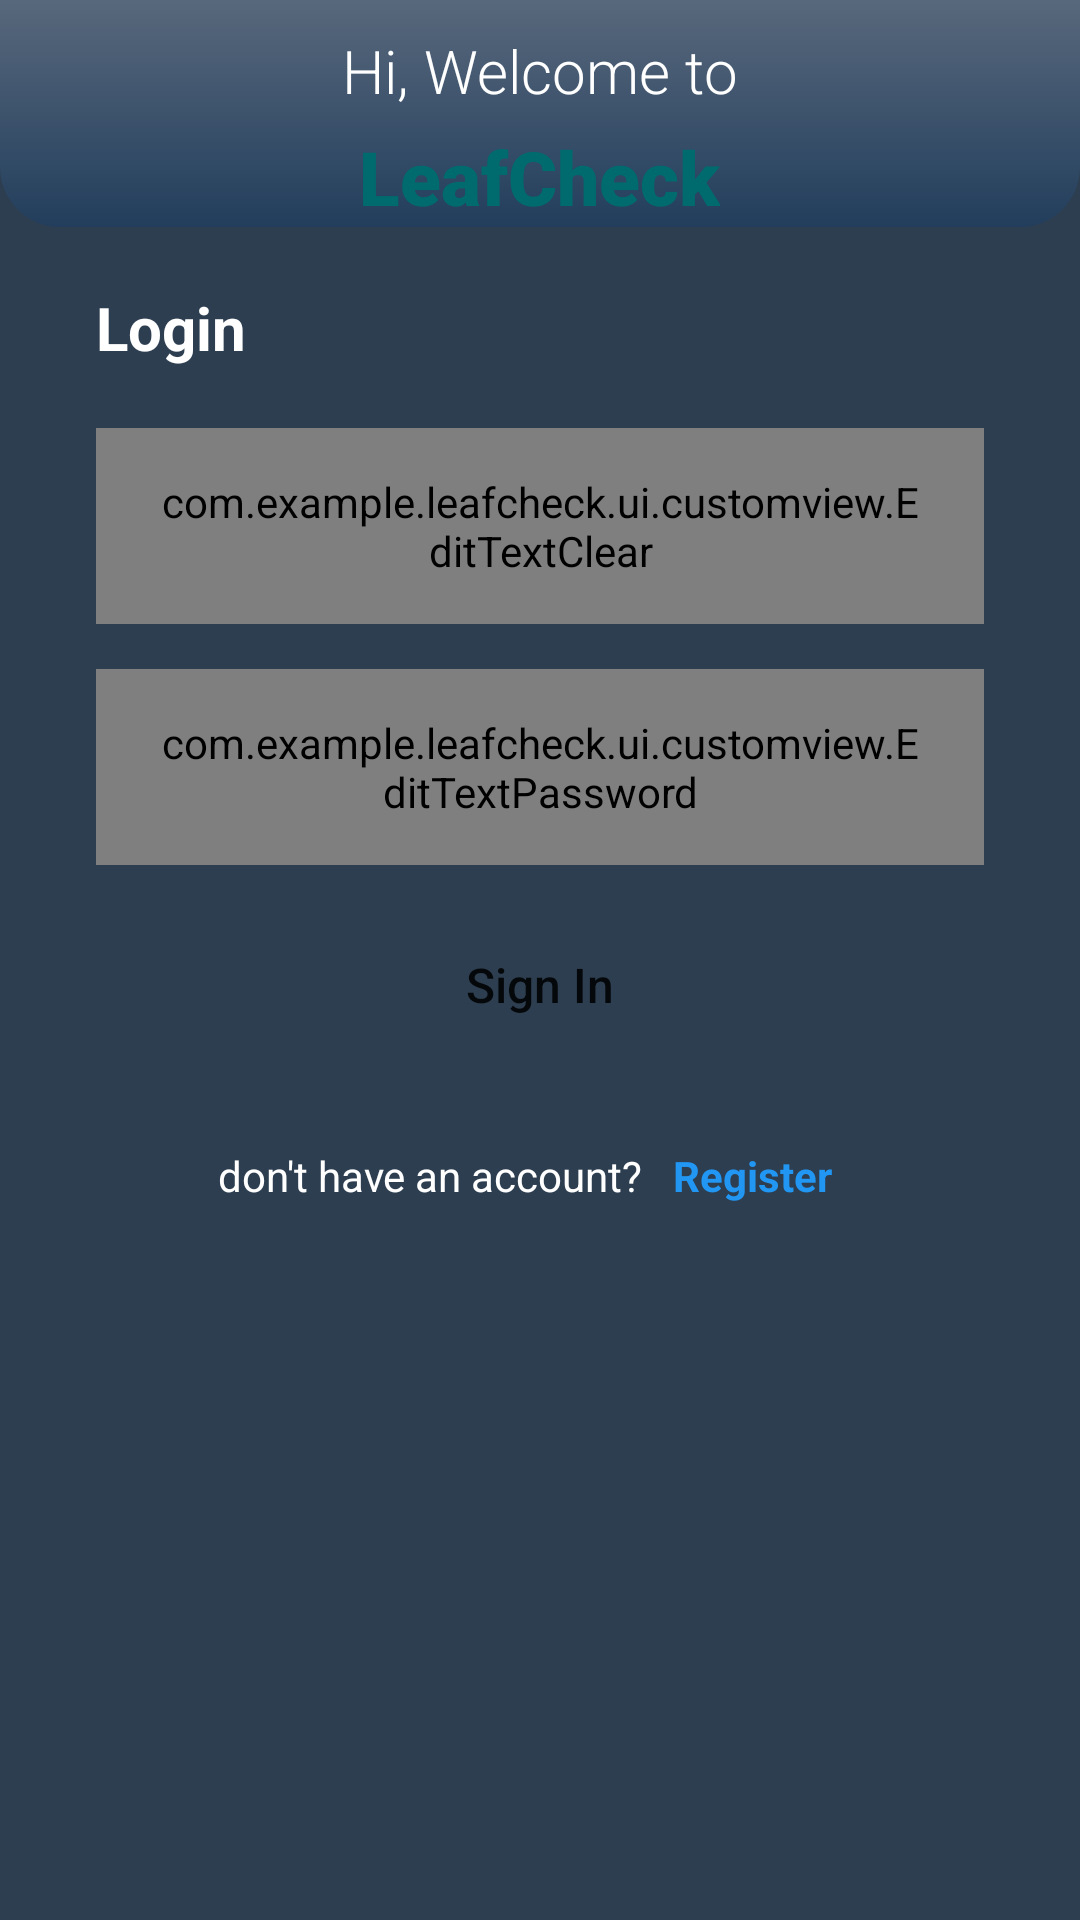

Here is an Android app screen rendered from its layout file. Give the layout XML and the strings, colors and styles it references.
<!-- AndroidManifest.xml: application theme Theme.LeafCheck -->
<!-- res/layout/activity_login.xml -->
<?xml version="1.0" encoding="utf-8"?>
<androidx.constraintlayout.widget.ConstraintLayout xmlns:android="http://schemas.android.com/apk/res/android"
    xmlns:app="http://schemas.android.com/apk/res-auto"
    xmlns:tools="http://schemas.android.com/tools"
    android:layout_width="match_parent"
    android:layout_height="match_parent"
    android:background="@color/dicoding_primary_500"
    tools:context=".ui.auth.LoginActivity">

    <RelativeLayout
        android:id="@+id/container"
        android:layout_width="match_parent"
        android:layout_height="wrap_content"
        android:background="@drawable/custom_profile_background"
        android:orientation="vertical"
        app:layout_constraintEnd_toEndOf="parent"
        app:layout_constraintStart_toStartOf="parent"
        app:layout_constraintTop_toTopOf="parent">

        <TextView
            android:id="@+id/label_greet"
            android:layout_width="wrap_content"
            android:layout_height="wrap_content"
            android:layout_centerHorizontal="true"
            android:layout_marginTop="10dp"
            android:fontFamily="sans-serif-light"
            android:text="@string/const_greetings_auth_page"
            android:textColor="@color/white"
            android:textSize="20sp" />

        <TextView
            android:id="@+id/label_appName"
            android:layout_width="wrap_content"
            android:layout_height="wrap_content"
            android:layout_below="@id/label_greet"
            android:layout_centerHorizontal="true"
            android:layout_marginTop="5dp"
            android:fontFamily="sans-serif-black"
            android:text="@string/app_name"
            android:textColor="@color/dicoding_secondary_500"
            android:textSize="25sp" />

    </RelativeLayout>


    <TextView
        android:id="@+id/label_auth"
        android:layout_width="wrap_content"
        android:layout_height="wrap_content"
        android:layout_marginStart="32dp"
        android:layout_marginTop="20dp"
        android:text="@string/const_text_login"
        android:textColor="@color/white"
        android:textSize="20sp"
        android:textStyle="bold"
        android:transitionName="auth"
        app:layout_constraintStart_toStartOf="parent"
        app:layout_constraintTop_toBottomOf="@+id/container" />

    <com.example.leafcheck.ui.customview.EditTextClear
        android:id="@+id/ed_email"
        android:layout_width="match_parent"
        android:layout_height="wrap_content"
        android:layout_marginHorizontal="32dp"
        android:layout_marginTop="20dp"
        android:background="@drawable/custom_form_input"
        android:hint="@string/const_text_email"
        android:inputType="textEmailAddress"
        android:paddingHorizontal="20dp"
        android:paddingVertical="15dp"
        android:transitionName="email"
        app:layout_constraintEnd_toEndOf="parent"
        app:layout_constraintStart_toStartOf="parent"
        app:layout_constraintTop_toBottomOf="@+id/label_auth" />

    <com.example.leafcheck.ui.customview.EditTextPassword
        android:id="@+id/ed_password"
        android:layout_width="match_parent"
        android:layout_height="wrap_content"
        android:layout_marginHorizontal="32dp"
        android:layout_marginVertical="15dp"
        android:layout_marginTop="12dp"
        android:background="@drawable/custom_form_input"
        android:hint="@string/const_text_password"
        android:inputType="textPassword"
        android:paddingHorizontal="20dp"
        android:paddingVertical="15dp"
        android:transitionName="password"
        app:layout_constraintEnd_toEndOf="parent"
        app:layout_constraintStart_toStartOf="parent"
        app:layout_constraintTop_toBottomOf="@+id/ed_email" />

    <Button
        android:id="@+id/btn_action"
        android:layout_width="match_parent"
        android:layout_height="wrap_content"
        android:layout_marginHorizontal="32dp"
        android:layout_marginTop="16dp"
        android:background="@drawable/custom_signin_button"
        android:text="@string/button_text_signin"
        android:textAllCaps="false"
        android:textSize="16sp"
        android:transitionName="action"
        app:backgroundTint="@null"
        app:layout_constraintEnd_toEndOf="parent"
        app:layout_constraintStart_toStartOf="parent"
        app:layout_constraintTop_toBottomOf="@+id/ed_password" />

    <LinearLayout
        android:id="@+id/container_misc"
        android:layout_width="match_parent"
        android:layout_height="wrap_content"
        android:layout_marginTop="20dp"
        android:gravity="center_horizontal"
        android:transitionName="misc"
        app:layout_constraintEnd_toEndOf="parent"
        app:layout_constraintStart_toStartOf="parent"
        app:layout_constraintTop_toBottomOf="@+id/btn_action">

        <TextView
            android:id="@+id/label_register"
            android:layout_width="wrap_content"
            android:layout_height="wrap_content"
            android:text="@string/const_text_auth_question_login"
            android:textColor="@color/white" />

        <TextView
            android:id="@+id/btn_register"
            android:layout_width="wrap_content"
            android:layout_height="wrap_content"
            android:padding="10dp"
            android:text="@string/const_text_register"
            android:textColor="@color/dicoding_secondary_200"
            android:textStyle="bold" />
    </LinearLayout>
</androidx.constraintlayout.widget.ConstraintLayout>
<!-- resources referenced by this layout -->
<resources>
  <color name="dicoding_primary_500">#2d3e50</color>
  <color name="dicoding_secondary_200">#2196F3</color>
  <color name="dicoding_secondary_500">#006B6E</color>
  <color name="white">#FFFFFFFF</color>
  <!-- drawable custom_profile_background (drawable) -->
  <?xml version="1.0" encoding="utf-8"?>
  <selector xmlns:android="http://schemas.android.com/apk/res/android">
      <item>
          <shape>
              <gradient
                  android:angle="270"
                  android:startColor="@color/dicoding_primary_200"
                  android:endColor="#223E5C"
                  android:type="linear" />
              <corners
                  android:bottomLeftRadius="20dp"
                  android:bottomRightRadius="20dp"
                  android:topLeftRadius="0dp"
                  android:topRightRadius="0dp" />
          </shape>
      </item>
  </selector>
  <string name="app_name">LeafCheck</string>
  <string name="button_text_signin">Sign In</string>
  <string name="const_greetings_auth_page">Hi, Welcome to</string>
  <string name="const_text_auth_question_login">don\'t have an account?</string>
  <string name="const_text_email" translatable="false">Email</string>
  <string name="const_text_login">Login</string>
  <string name="const_text_password" translatable="false">Password</string>
  <string name="const_text_register">Register</string>
  <style name="Theme.LeafCheck" parent="Base.Theme.LeafCheck" />
  <color name="dicoding_primary_200">#58687c</color>
  <style name="Base.Theme.LeafCheck" parent="Theme.MaterialComponents.DayNight.NoActionBar">
          
          
      </style>
</resources>
